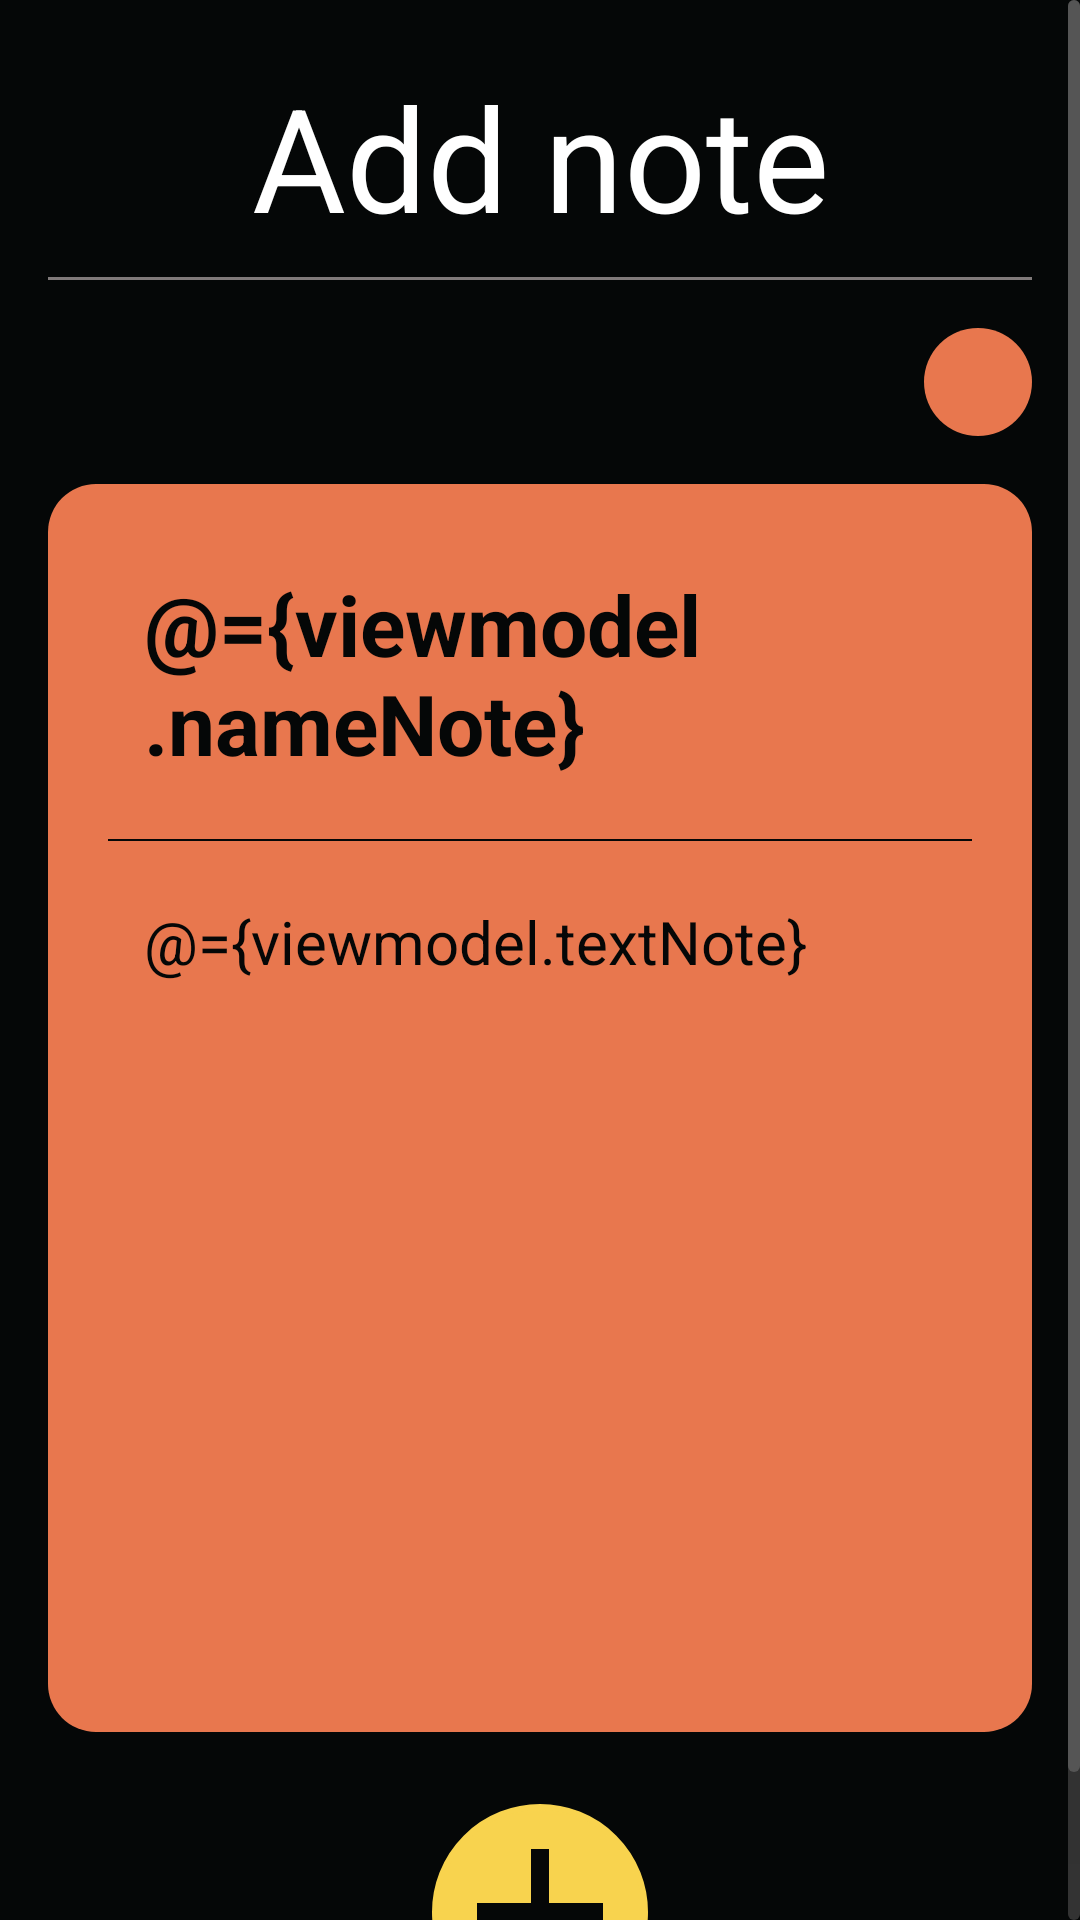

This screen was rendered from an Android layout file. Write that file and the resources it references.
<!-- AndroidManifest.xml: application theme Theme.ToDoApp -->
<!-- res/layout/fragment_note.xml -->
<?xml version="1.0" encoding="utf-8"?>
<layout xmlns:android="http://schemas.android.com/apk/res/android"
    xmlns:app="http://schemas.android.com/apk/res-auto"
    xmlns:tools="http://schemas.android.com/tools">

    <data>

        <variable
            name="viewmodel"
            type="com.example.todoapp.presentation.note.detail.NoteViewModel" />
    </data>

    <androidx.core.widget.NestedScrollView
        android:id="@+id/scrollView"
        android:layout_width="match_parent"
        android:layout_height="match_parent"
        android:clickable="true"
        android:fadeScrollbars="false"
        android:fastScrollAlwaysVisible="true"
        android:fastScrollEnabled="true"
        android:fillViewport="true"
        android:focusable="true"
        android:layoutDirection="ltr"
        android:scrollbarStyle="outsideOverlay"
        android:scrollbarThumbVertical="@drawable/custom_scrollbar_thumb"
        android:scrollbarTrackVertical="@drawable/custom_scrollbar_track"
        android:scrollbars="vertical"
        tools:context=".presentation.note.detail.NoteFragment">

        <androidx.constraintlayout.widget.ConstraintLayout
            android:layout_width="match_parent"
            android:layout_height="wrap_content"
            android:background="@color/black">

            <TextView
                android:id="@+id/textView"
                android:layout_width="match_parent"
                android:layout_height="wrap_content"
                android:layout_marginTop="20dp"
                android:gravity="center"
                android:text="@string/add_note"
                android:textColor="@color/white"
                android:textSize="48dp"
                app:layout_constraintEnd_toEndOf="parent"
                app:layout_constraintStart_toStartOf="parent"
                app:layout_constraintTop_toTopOf="parent" />

            <View
                android:id="@+id/view"
                android:layout_width="match_parent"
                android:layout_height="1dp"
                android:layout_marginVertical="8dp"
                android:layout_marginStart="16dp"
                android:layout_marginEnd="16dp"
                android:background="@color/light_grey"
                app:layout_constraintEnd_toEndOf="parent"
                app:layout_constraintStart_toStartOf="parent"
                app:layout_constraintTop_toBottomOf="@+id/textView" />

            <androidx.constraintlayout.widget.ConstraintLayout
                android:id="@+id/layoutWithColorButtons"
                android:layout_width="match_parent"
                android:layout_height="wrap_content"
                app:layout_constraintBottom_toTopOf="@+id/linearLayout"
                app:layout_constraintEnd_toEndOf="parent"
                app:layout_constraintStart_toStartOf="parent"
                app:layout_constraintTop_toBottomOf="@+id/view">

                <androidx.appcompat.widget.AppCompatButton
                    android:id="@+id/mainButton"
                    android:layout_width="36dp"
                    android:layout_height="36dp"
                    android:layout_margin="16dp"
                    android:background="@drawable/button_background_orange"
                    app:layout_constraintBottom_toBottomOf="parent"
                    app:layout_constraintEnd_toEndOf="parent"
                    app:layout_constraintTop_toTopOf="parent" />

                <androidx.appcompat.widget.AppCompatButton
                    android:id="@+id/colorButton3"
                    android:layout_width="36dp"
                    android:layout_height="36dp"
                    android:layout_margin="16dp"
                    android:background="@drawable/button_background_pink"
                    android:visibility="gone"
                    app:layout_constraintBottom_toBottomOf="parent"
                    app:layout_constraintEnd_toEndOf="parent"
                    app:layout_constraintTop_toTopOf="parent" />

                <androidx.appcompat.widget.AppCompatButton
                    android:id="@+id/colorButton2"
                    android:layout_width="36dp"
                    android:layout_height="36dp"
                    android:layout_margin="16dp"
                    android:background="@drawable/button_background_light_blue"
                    android:visibility="gone"
                    app:layout_constraintBottom_toBottomOf="parent"
                    app:layout_constraintEnd_toEndOf="parent"
                    app:layout_constraintTop_toTopOf="parent" />

                <androidx.appcompat.widget.AppCompatButton
                    android:id="@+id/colorButton1"
                    android:layout_width="36dp"
                    android:layout_height="36dp"
                    android:layout_margin="16dp"
                    android:background="@drawable/button_background_green"
                    android:visibility="gone"
                    app:layout_constraintBottom_toBottomOf="parent"
                    app:layout_constraintEnd_toEndOf="parent"
                    app:layout_constraintTop_toTopOf="parent" />
            </androidx.constraintlayout.widget.ConstraintLayout>

            <LinearLayout
                android:id="@+id/linearLayout"
                android:layout_width="match_parent"
                android:layout_height="0dp"
                android:layout_marginStart="16dp"
                android:layout_marginEnd="16dp"
                android:layout_marginBottom="24dp"
                android:background="@drawable/rounded_background_orange"
                android:orientation="vertical"
                app:layout_constraintBottom_toTopOf="@+id/addNewNoteButton"
                app:layout_constraintEnd_toEndOf="parent"
                app:layout_constraintHeight_default="percent"
                app:layout_constraintHeight_percent="0.6"
                app:layout_constraintStart_toStartOf="parent"
                app:layout_constraintTop_toBottomOf="@id/layoutWithColorButtons">

                <EditText
                    android:id="@+id/nameEditText"
                    android:layout_width="match_parent"
                    android:layout_height="wrap_content"
                    android:layout_margin="8dp"
                    android:background="@color/orange"
                    android:hint="@string/note_name"
                    android:maxLines="2"
                    android:overScrollMode="always"
                    android:padding="12dp"
                    android:text="@={viewmodel.nameNote}"
                    android:textColor="@color/black"
                    android:textSize="28dp"
                    android:textStyle="bold" />

                <View
                    android:layout_width="match_parent"
                    android:layout_height="0.5dp"
                    android:layout_marginStart="8dp"
                    android:layout_marginEnd="8dp"
                    android:background="@color/black" />

                <EditText
                    android:id="@+id/textNoteEditText"
                    android:layout_width="match_parent"
                    android:layout_height="match_parent"
                    android:layout_margin="8dp"
                    android:background="@color/orange"
                    android:gravity="top|start"
                    android:hint="@string/note_text"
                    android:inputType="textMultiLine"
                    android:lineSpacingExtra="8dp"
                    android:overScrollMode="always"
                    android:padding="12dp"
                    android:scrollbarStyle="insideInset"
                    android:scrollbars="vertical"
                    android:text="@={viewmodel.textNote}"
                    android:textColor="@color/black"
                    android:textSize="20dp" />
            </LinearLayout>

            <androidx.appcompat.widget.AppCompatImageButton
                android:id="@+id/addNewNoteButton"
                android:layout_width="wrap_content"
                android:layout_height="wrap_content"
                android:layout_marginBottom="20dp"
                android:background="@drawable/round_button"
                android:src="@drawable/baseline_add_52"
                app:layout_constraintBottom_toBottomOf="parent"
                app:layout_constraintEnd_toEndOf="parent"
                app:layout_constraintStart_toStartOf="parent"
                app:layout_constraintTop_toBottomOf="@+id/linearLayout" />

        </androidx.constraintlayout.widget.ConstraintLayout>

    </androidx.core.widget.NestedScrollView>

</layout>
<!-- resources referenced by this layout -->
<resources>
  <color name="black">#050707</color>
  <color name="light_grey">#807A7A</color>
  <color name="orange">#E8774E</color>
  <color name="white">#FFFFFFFF</color>
  <!-- drawable baseline_add_52 (drawable) -->
  <vector xmlns:android="http://schemas.android.com/apk/res/android" android:height="40dp" android:tint="@color/black" android:viewportHeight="24" android:viewportWidth="24" android:width="40dp">
        
      <path android:fillColor="@android:color/black" android:pathData="M19,13h-6v6h-2v-6H5v-2h6V5h2v6h6v2z"/>
      
  </vector>
  <!-- drawable button_background_green (drawable) -->
  <?xml version="1.0" encoding="utf-8"?>
  <shape xmlns:android="http://schemas.android.com/apk/res/android"
      android:shape="oval">
      <solid android:color="@color/green" />
      <corners android:radius="20dp" />
  </shape>
  <!-- drawable button_background_light_blue (drawable) -->
  <?xml version="1.0" encoding="utf-8"?>
  <shape xmlns:android="http://schemas.android.com/apk/res/android"
      android:shape="oval">
      <solid android:color="@color/light_blue" />
      <corners android:radius="20dp" />
  </shape>
  <!-- drawable button_background_orange (drawable) -->
  <?xml version="1.0" encoding="utf-8"?>
  <shape xmlns:android="http://schemas.android.com/apk/res/android"
      android:shape="oval">
      <solid android:color="@color/orange" />
      <corners android:radius="20dp" />
  </shape>
  <!-- drawable button_background_pink (drawable) -->
  <?xml version="1.0" encoding="utf-8"?>
  <shape xmlns:android="http://schemas.android.com/apk/res/android"
      android:shape="oval">
      <solid android:color="@color/pink" />
      <corners android:radius="20dp" />
  </shape>
  <!-- drawable custom_scrollbar_thumb (drawable) -->
  <?xml version="1.0" encoding="utf-8"?>
  <shape xmlns:android="http://schemas.android.com/apk/res/android">
      <corners android:radius="8dp" />
      <solid android:color="#555555" />
      <size
          android:width="4dp"
          android:height="64dp" />
  </shape>
  <!-- drawable custom_scrollbar_track (drawable) -->
  <?xml version="1.0" encoding="utf-8"?>
  <shape xmlns:android="http://schemas.android.com/apk/res/android">
      <gradient
          android:startColor="#333333"
          android:endColor="#222222"
          android:angle="90" />
      <corners android:radius="8dp" />
      <size android:width="4dp" />
  </shape>
  <!-- drawable round_button (drawable) -->
  <?xml version="1.0" encoding="utf-8"?>
  <shape xmlns:android="http://schemas.android.com/apk/res/android"
      android:shape="oval">
      <solid android:color="@color/yellow" />
      <size android:width="72dp" android:height="72dp" />
      <corners android:radius="24dp" />
      <stroke android:width="2dp" android:color="@color/yellow" />
  </shape>
  <!-- drawable rounded_background_orange (drawable) -->
  <?xml version="1.0" encoding="utf-8"?>
  <shape xmlns:android="http://schemas.android.com/apk/res/android"
      android:shape="rectangle">
      <solid android:color="@color/orange" />
      <corners android:radius="16dp" />
      <padding
          android:left="12dp"
          android:top="8dp"
          android:right="12dp"
          android:bottom="8dp" />
  </shape>
  <string name="add_note">Add note</string>
  <string name="note_name">Note name</string>
  <string name="note_text">Note text</string>
  <style name="Theme.ToDoApp" parent="Base.Theme.ToDoApp" />
  <color name="green">#ABD56E</color>
  <color name="light_blue">#98B8DE</color>
  <color name="pink">#FFA6DB</color>
  <color name="yellow">#F8D34E</color>
  <style name="Base.Theme.ToDoApp" parent="Theme.Material3.DayNight.NoActionBar">
          
          
          <item name="colorPrimary">@color/black</item>
      </style>
</resources>
